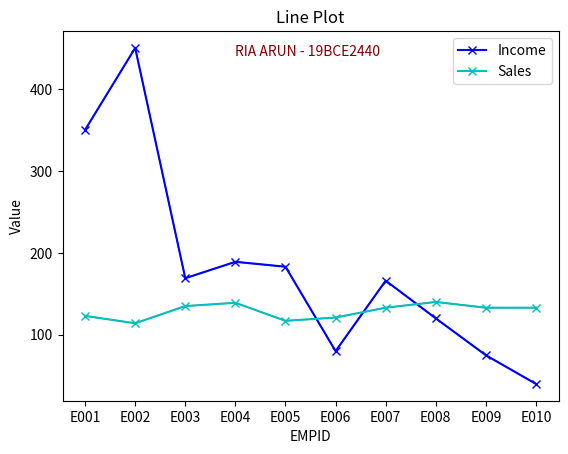
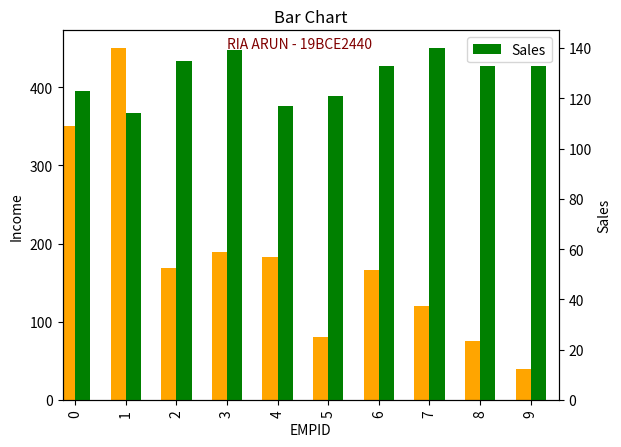
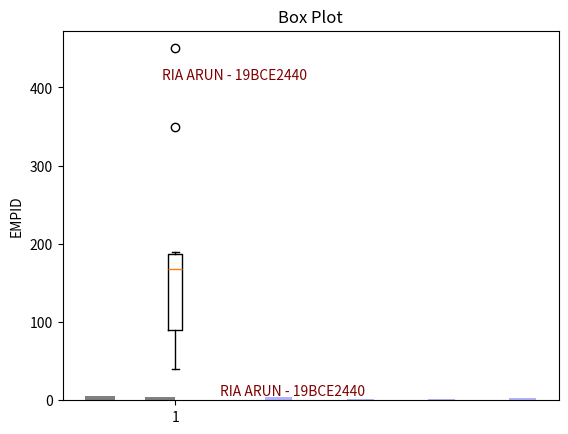

Here is the Python script that generated these plots, in order:
# line plot using the columns empid, sales, income
import pandas as pd 
import matplotlib.pyplot as plt 

data = [['E001', 'M', 34, 123, 'Normal', 350], 
        ['E002', 'F', 40, 114, 'Overweight', 450], 
        ['E003', 'F', 37, 135, 'Obesity', 169], 
        ['E004', 'M', 30, 139, 'Underweight', 189], 
        ['E005', 'F', 44, 117, 'Underweight', 183], 
        ['E006', 'M', 36, 121, 'Normal', 80], 
        ['E007', 'M', 32, 133, 'Obesity', 166], 
        ['E008', 'F', 26, 140, 'Normal', 120], 
        ['E009', 'M', 32, 133, 'Normal', 75], 
        ['E010', 'M', 36, 133, 'Underweight', 40]] 

df = pd.DataFrame(data, columns = ['EMPID', 'Gender','Age', 'Sales','BMI', 'Income'])
plt.text(3, 440, 'RIA ARUN - 19BCE2440', style='italic', color='maroon')
plt.title("Line Plot")
plt.xlabel("EMPID")
plt.ylabel("Value")
plt.plot(df["EMPID"],df["Income"], linewidth=1)
plt.plot(df["EMPID"], df["Income"], color='b', marker='x', label='Income')
plt.plot(df["EMPID"],df["Sales"], linewidth=1)
plt.plot(df["EMPID"], df["Sales"], color='c', marker='x', label='Sales')
plt.legend();
plt.show()



# bar plot empid, sales, income
import pandas as pd 
import numpy as np
import matplotlib.pyplot as plt 

data = [['E001', 'M', 34, 123, 'Normal', 350], 
        ['E002', 'F', 40, 114, 'Overweight', 450], 
        ['E003', 'F', 37, 135, 'Obesity', 169], 
        ['E004', 'M', 30, 139, 'Underweight', 189], 
        ['E005', 'F', 44, 117, 'Underweight', 183], 
        ['E006', 'M', 36, 121, 'Normal', 80], 
        ['E007', 'M', 32, 133, 'Obesity', 166], 
        ['E008', 'F', 26, 140, 'Normal', 120], 
        ['E009', 'M', 32, 133, 'Normal', 75], 
        ['E010', 'M', 36, 133, 'Underweight', 40] ] 
df = pd.DataFrame(data, columns = ['EMPID', 'Gender', 'Age', 'Sales', 'BMI', 'Income'])

fig = plt.figure()
ax = fig.add_subplot(111) 
ax2 = ax.twinx()
width = 0.3
df.Income.plot(kind='bar', color='orange', ax=ax, width=width, position=1)
df.Sales.plot(kind='bar', color='green', ax=ax2, width=width, position=0)
plt.text(3, 140, 'RIA ARUN - 19BCE2440', style='italic', color='maroon')
plt.title("Bar Chart")
ax.set_ylabel('Income')
ax2.set_ylabel('Sales')
ax.set_xlabel('EMPID')
plt.legend();
plt.show()



# histogram gender, BMI
import pandas as pd 
import numpy as np
import matplotlib.pyplot as plt 

data = [['E001', 'M', 34, 123, 'Normal', 350], 
        ['E002', 'F', 40, 114, 'Overweight', 450], 
        ['E003', 'F', 37, 135, 'Obesity', 169], 
        ['E004', 'M', 30, 139, 'Underweight', 189], 
        ['E005', 'F', 44, 117, 'Underweight', 183], 
        ['E006', 'M', 36, 121, 'Normal', 80], 
        ['E007', 'M', 32, 133, 'Obesity', 166], 
        ['E008', 'F', 26, 140, 'Normal', 120], 
        ['E009', 'M', 32, 133, 'Normal', 75], 
        ['E010', 'M', 36, 133, 'Underweight', 40] ] 

df = pd.DataFrame(data, columns = ['EMPID', 'Gender', 'Age', 'Sales', 'BMI', 'Income'] ) 
fig = plt.figure()
ax = fig.add_subplot(111)
plt.text(1.5, 6, 'RIA ARUN - 19BCE2440', style='italic', color='maroon')
plt.hist(df['Gender'], bins=3, facecolor='grey')
plt.hist(df['BMI'], bins=10, facecolor='blue', alpha=0.3)
plt.title('Histogram - Gender and BMI')
plt.ylabel('EMPID')
plt.show()



# boxplot for income
import pandas as pd 
import matplotlib.pyplot as plt 

data = [['E001', 'M', 34, 123, 'Normal', 350], 
        ['E002', 'F', 40, 114, 'Overweight', 450], 
        ['E003', 'F', 37, 135, 'Obesity', 169], 
        ['E004', 'M', 30, 139, 'Underweight', 189], 
        ['E005', 'F', 44, 117, 'Underweight', 183], 
        ['E006', 'M', 36, 121, 'Normal', 80], 
        ['E007', 'M', 32, 133, 'Obesity', 166], 
        ['E008', 'F', 26, 140, 'Normal', 120], 
        ['E009', 'M', 32, 133, 'Normal', 75], 
        ['E010', 'M', 36, 133, 'Underweight', 40] ] 
df = pd.DataFrame(data, columns = ['EMPID', 'Gender', 'Age', 'Sales', 'BMI', 'Income'] )
plt.text(0.85, 410, 'RIA ARUN - 19BCE2440', style='italic', color='maroon') 
plt.title("Box Plot")
plt.boxplot(df['Income'])
plt.show()

